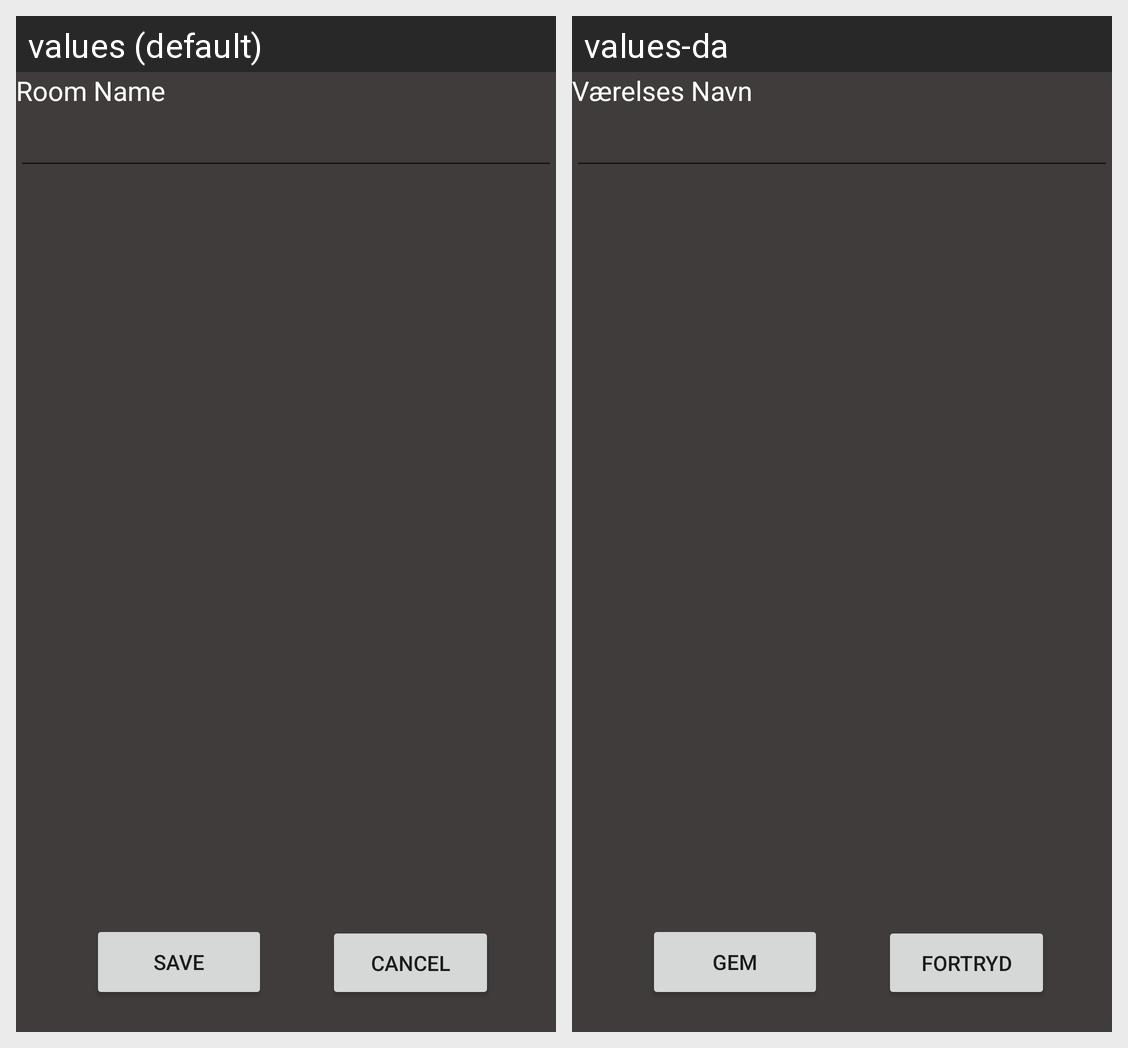

Strings drawn on this Android screen and how each of the app's shown locales translates them:
Android screen res/layout/edit_room_fragment.xml rendered under 2 locales, left to right: values (default), values-da. Device: Nexus 5 (rendered at 1080×1920; each locale shown at half size, 540×960, under a caption strip naming it); theme AppTheme.
Strings drawn on this screen, with the default value and each locale's value (text and hints the layout hard-codes, and strings that could not be matched under every locale, appear in the picture but are not listed):

room_name
  values: Room Name
  values-da: Værelses Navn

save_btn_text
  values: Save
  values-da: Gem

cancel_btn_txt
  values: Cancel
  values-da: Fortryd
